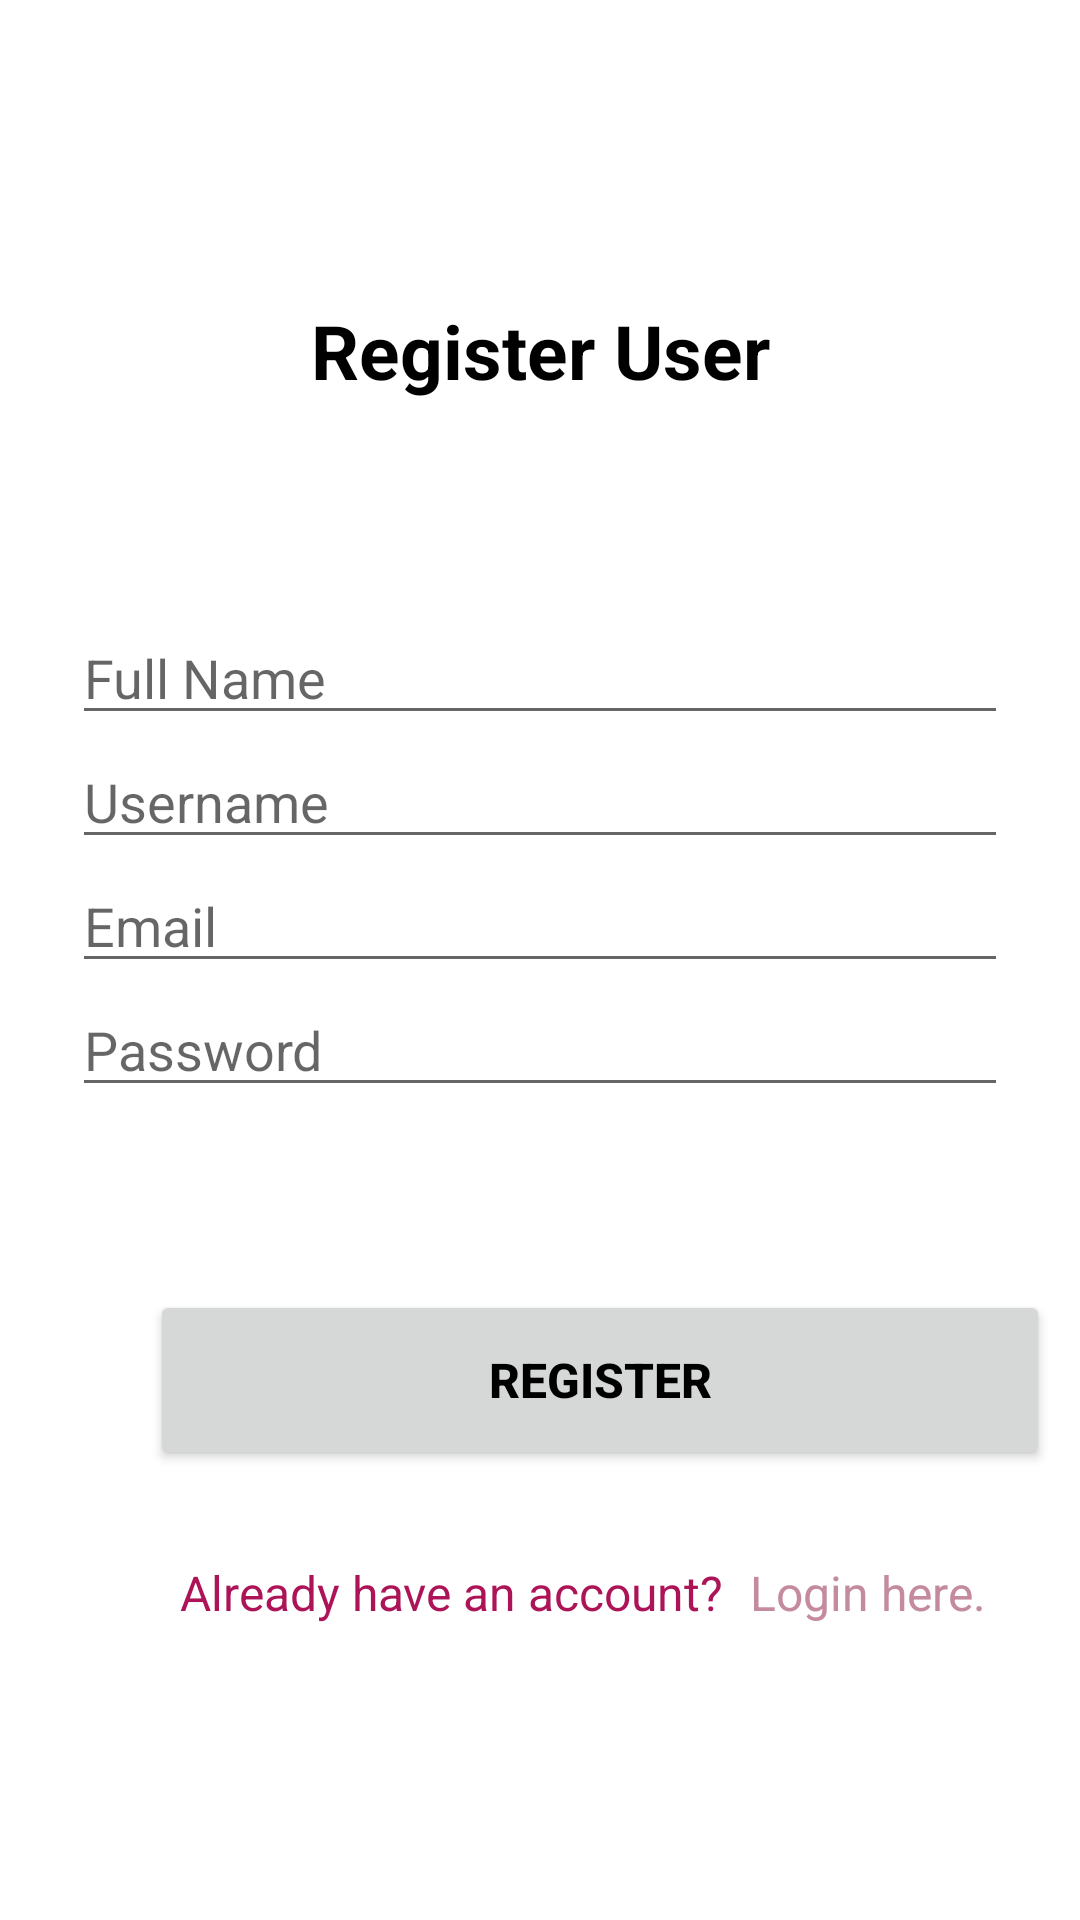

Reconstruct the res/layout file that produces this screen, plus the resources it refers to.
<!-- AndroidManifest.xml: application theme Theme.SaveIT -->
<!-- res/layout/activity_register.xml -->
<?xml version="1.0" encoding="utf-8"?>
<androidx.constraintlayout.widget.ConstraintLayout xmlns:android="http://schemas.android.com/apk/res/android"
    xmlns:app="http://schemas.android.com/apk/res-auto"
    xmlns:tools="http://schemas.android.com/tools"
    android:layout_width="match_parent"
    android:layout_height="match_parent"
    tools:context=".Register">

    <TextView
        android:id="@+id/title"
        style="@style/TextAppearance.AppCompat.Headline"
        android:layout_width="wrap_content"
        android:layout_height="wrap_content"
        android:layout_margin="100sp"
        android:layout_marginTop="144dp"
        android:text="Register User"
        android:textSize="25sp"
        android:textStyle="bold"
        app:layout_constraintEnd_toEndOf="parent"
        app:layout_constraintHorizontal_bias="0.529"
        app:layout_constraintStart_toStartOf="parent"
        app:layout_constraintTop_toTopOf="parent" />

    <EditText
        android:id="@+id/email"
        android:layout_width="0dp"
        android:layout_height="wrap_content"
        android:layout_marginStart="24dp"
        android:layout_marginEnd="24dp"
        android:hint="@string/prompt_email"
        android:inputType="textEmailAddress"
        android:selectAllOnFocus="true"
        app:layout_constraintEnd_toEndOf="parent"
        app:layout_constraintStart_toStartOf="parent"
        app:layout_constraintTop_toBottomOf="@+id/username" />

    <EditText
        android:id="@+id/username"
        android:layout_width="0dp"
        android:layout_height="wrap_content"
        android:layout_marginStart="24dp"
        android:layout_marginEnd="24dp"
        android:hint="Username"
        android:selectAllOnFocus="true"
        app:layout_constraintEnd_toEndOf="parent"
        app:layout_constraintStart_toStartOf="parent"
        app:layout_constraintTop_toBottomOf="@+id/name" />

    <EditText
        android:id="@+id/name"
        android:layout_width="0dp"
        android:layout_height="wrap_content"
        android:layout_marginStart="24dp"
        android:layout_marginTop="70dp"
        android:layout_marginEnd="24dp"
        android:hint="Full Name"
        android:selectAllOnFocus="true"
        app:layout_constraintEnd_toEndOf="parent"
        app:layout_constraintStart_toStartOf="parent"
        tools:layout_editor_absoluteY="53dp"
        app:layout_constraintTop_toBottomOf="@+id/title"/>

    <EditText
        android:id="@+id/password"
        android:layout_width="0dp"
        android:layout_height="wrap_content"
        android:layout_marginStart="24dp"
        android:layout_marginEnd="24dp"
        android:hint="@string/prompt_password"
        android:imeActionLabel="@string/action_sign_in_short"
        android:imeOptions="actionDone"
        android:inputType="textPassword"
        android:selectAllOnFocus="true"
        app:layout_constraintEnd_toEndOf="parent"
        app:layout_constraintStart_toStartOf="parent"
        app:layout_constraintTop_toBottomOf="@+id/email" />

    <LinearLayout
        android:layout_width="match_parent"
        android:layout_height="wrap_content"
        android:orientation="vertical"
        app:layout_constraintTop_toTopOf="parent">
    <Button
        android:id="@+id/register"
        android:layout_width="300dp"
        android:layout_height="60dp"
        android:layout_marginLeft="50dp"
        android:layout_marginTop="430dp"
        android:textSize="16dp"
        android:textStyle="bold"
        android:text="Regıster" />

        <TextView
            android:layout_width="match_parent"
            android:layout_height="wrap_content"
            android:layout_marginTop="30dp"
            android:text="Already have an account?"
            android:layout_marginLeft="60dp"
            android:textColor="@color/grey"
            android:textSize="16sp" />

        <TextView
            android:id="@+id/login"
            android:layout_width="match_parent"
            android:layout_height="wrap_content"
            android:layout_marginTop="-22dp"
            android:layout_marginLeft="250dp"
            android:text="Login here."
            android:textColor="@color/teal_700"
            android:textSize="16sp" />
    </LinearLayout>

</androidx.constraintlayout.widget.ConstraintLayout>
<!-- resources referenced by this layout -->
<resources>
  <color name="grey">#ad1457</color>
  <color name="teal_700">#c48b9f</color>
  <string name="action_sign_in_short">Sign in</string>
  <string name="prompt_email">Email</string>
  <string name="prompt_password">Password</string>
  <style name="Theme.SaveIT" parent="Theme.MaterialComponents.DayNight.NoActionBar">
          
          <item name="android:textColorPrimary">@color/black</item>
          <item name="colorPrimary">@color/grey</item>
          <item name="colorPrimaryVariant">@color/grey</item>
          <item name="colorOnPrimary">@color/white</item>
          
          <item name="colorSecondary">@color/teal_200</item>
          <item name="colorSecondaryVariant">@color/teal_700</item>
          <item name="colorOnSecondary">@color/black</item>
          
          <item name="android:statusBarColor" tools:targetApi="l">?attr/colorPrimaryVariant</item>
          
      </style>
  <color name="black">#FF000000</color>
  <color name="white">#FFFFFFFF</color>
  <color name="teal_200">#c51162</color>
</resources>
